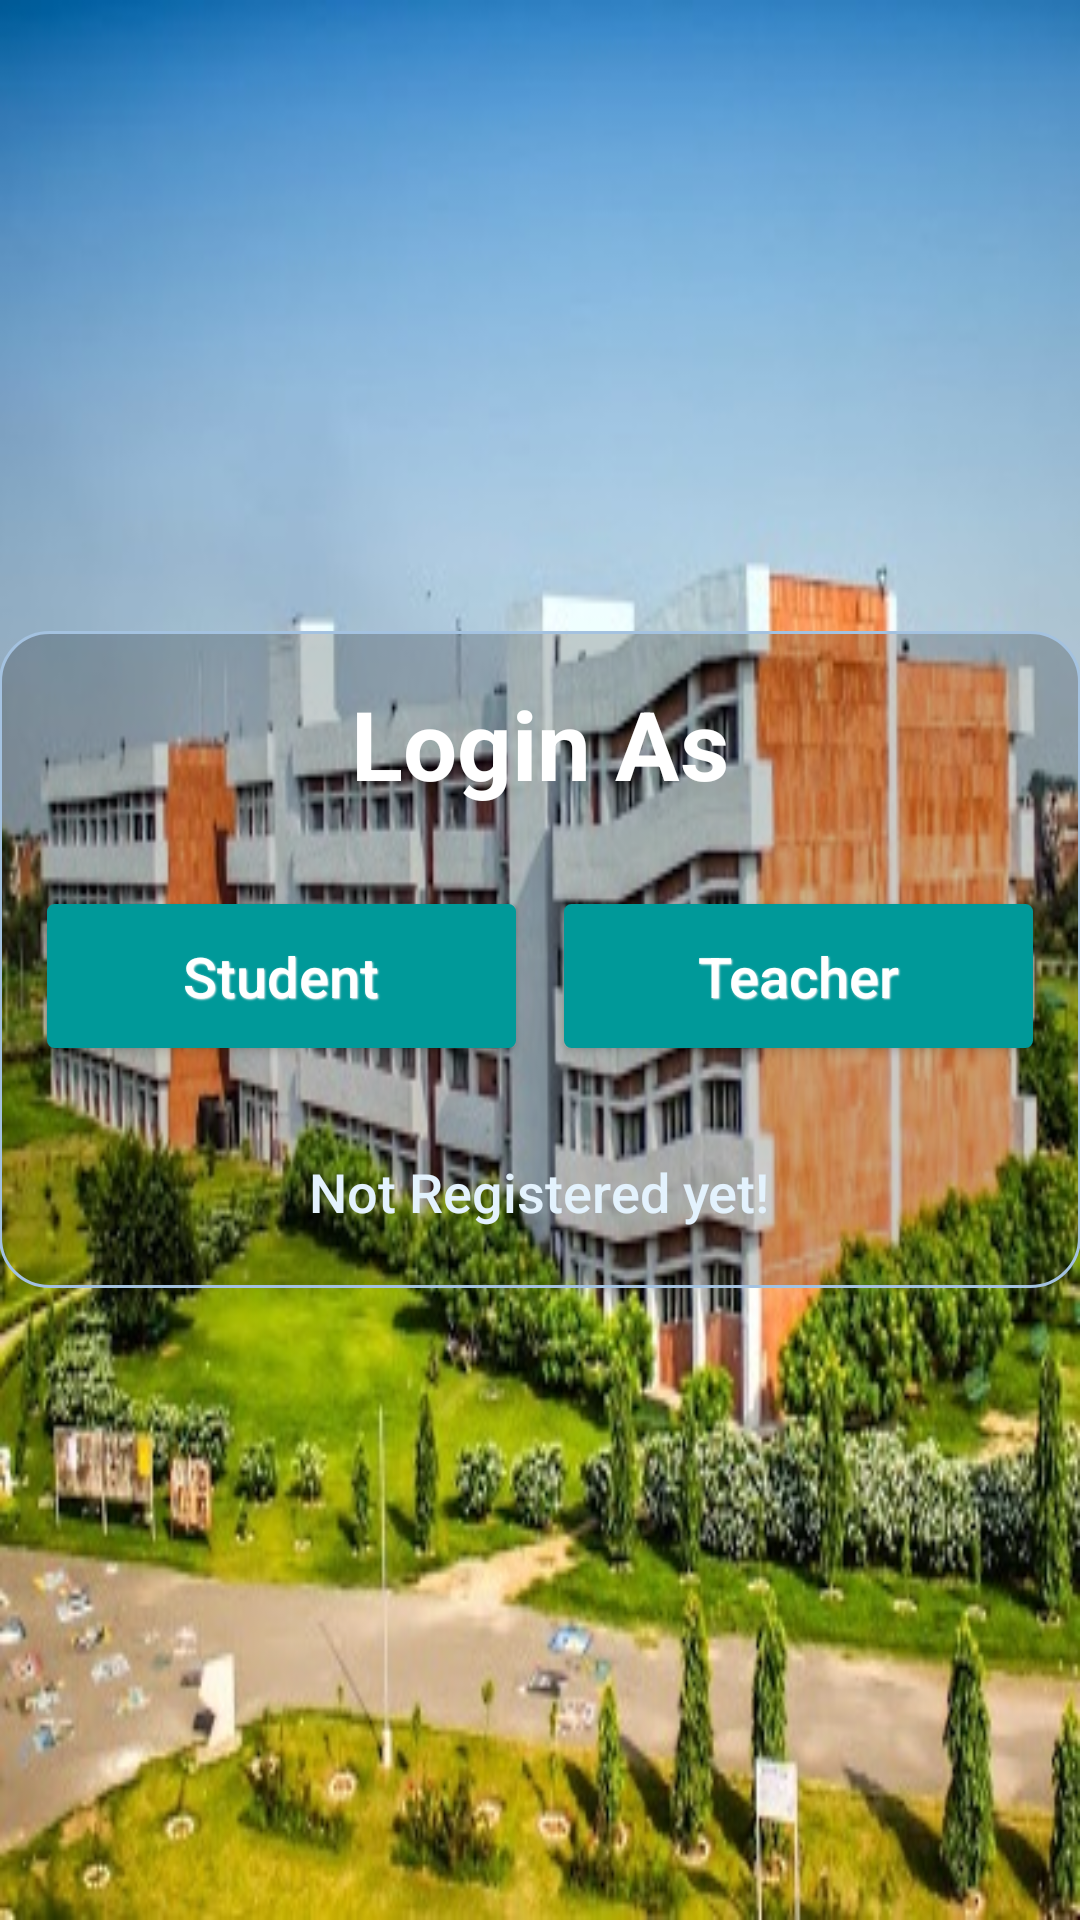

This screen was rendered from an Android layout file. Write that file and the resources it references.
<!-- AndroidManifest.xml: application theme AppTheme -->
<!-- res/layout/activity_main.xml -->
<RelativeLayout xmlns:android="http://schemas.android.com/apk/res/android"
    xmlns:tools="http://schemas.android.com/tools"
    android:id="@+id/CEB"
    android:layout_width="match_parent"
    android:layout_height="match_parent"
    android:background="@drawable/image"
    android:paddingBottom="@dimen/activity_vertical_margin"
    android:paddingLeft="@dimen/activity_horizontal_margin"
    android:paddingRight="@dimen/activity_horizontal_margin"
    android:paddingTop="@dimen/activity_vertical_margin"
    tools:context="xyz.leapmind.ceb.campus_e_board.Main.MainActivity">

    <LinearLayout
        android:layout_width="match_parent"
        android:layout_height="wrap_content"
        android:layout_centerInParent="true"
        android:background="@drawable/linerlayout_bg"
        android:orientation="vertical"
        android:padding="8dp">

        <TextView
            android:layout_width="match_parent"
            android:layout_height="wrap_content"
            android:layout_margin="8dp"
            android:gravity="center"
            android:text="@string/login_as"
            android:textColor="@color/login_as"
            android:textSize="32sp"
            android:textStyle="bold" />

        <LinearLayout
            android:layout_width="match_parent"
            android:layout_height="wrap_content"
            android:orientation="horizontal">

            

            <Button
                android:id="@+id/btn_login_student"
                style="@style/DefaultButtonText"
                android:layout_width="0dp"
                android:layout_height="wrap_content"
                android:layout_marginBottom="24dp"
                android:layout_marginLeft="8dp"
                android:layout_marginRight="8dp"
                android:layout_marginTop="24dp"
                android:layout_weight="1"
                android:background="@drawable/button_default_bg"
                android:padding="5dp"
                android:text="@string/login_student"
                android:textAllCaps="false" />

            <Button
                android:id="@+id/btn_login_teacher"
                style="@style/DefaultButtonText"
                android:layout_width="0dp"
                android:layout_height="wrap_content"
                android:layout_marginBottom="24dp"
                android:layout_marginLeft="8dp"
                android:layout_marginRight="8dp"
                android:layout_marginTop="24dp"
                android:layout_weight="1"
                android:background="@drawable/button_default_bg"
                android:padding="5dp"
                android:text="@string/login_teacher"
                android:textAllCaps="false" />

        </LinearLayout>

        <Button
            android:id="@+id/btn_reg"
            style="@style/Widget.AppCompat.Button.Borderless"
            android:layout_width="wrap_content"
            android:layout_height="wrap_content"
            android:layout_gravity="center"
            android:gravity="center"
            android:text="@string/not_register"
            android:textAllCaps="false"
            android:textColor="@color/flat_btn_text"
            android:textSize="18sp"
            android:theme="@style/flat_btn" />


    </LinearLayout>


</RelativeLayout>
<!-- resources referenced by this layout -->
<resources>
  <color name="flat_btn_text">#e3f2fd</color>
  <color name="login_as">#ffffff</color>
  <!-- drawable button_default_bg (drawable) -->
  <?xml version="1.0" encoding="utf-8"?>
  <selector xmlns:android="http://schemas.android.com/apk/res/android">
      <item android:state_pressed="false">
          <shape>
              <solid android:color="@color/btn_unpressed" />
              <stroke android:width="1dp" android:color="@color/btn_unpressed" />
              <corners android:radius="2dp" />
              <size android:height="24dp" />
          </shape>
      </item>
  
      <item android:state_pressed="true">
          <shape>
              <gradient android:angle="270" android:endColor="#bbdefb" android:startColor="@color/btn_unpressed" />
              <stroke android:width="1dp" android:color="#bbdefb" />
              <corners android:radius="2dp" />
  
          </shape>
      </item>
  
  </selector>
  <!-- drawable image: jpg bitmap (drawable, 75087 bytes) -->
  <!-- drawable linerlayout_bg (drawable) -->
  <?xml version="1.0" encoding="utf-8"?>
  <shape xmlns:android="http://schemas.android.com/apk/res/android"
      android:shape="rectangle">
      <solid android:color="#33000000" />
      <corners android:radius="8pt" />
      <stroke
          android:width="1dp"
          android:color="#A4C2E0" />
  
  </shape>
  <string name="login_as">Login As</string>
  <string name="login_student">Student</string>
  <string name="login_teacher">Teacher</string>
  <string name="not_register">Not Registered yet!</string>
  <style name="DefaultButtonText">
          <item name="android:textColor">#ffffff</item>
          <item name="android:textSize">9pt</item>
          <item name="android:gravity">center</item>
          <item name="android:paddingLeft">16dp</item>
          <item name="android:paddingRight">16dp</item>
          <item name="android:textStyle">normal</item>
          <item name="android:shadowColor">#f9f9f9</item>
          <item name="android:shadowDx">1</item>
          <item name="android:shadowDy">1</item>
          <item name="android:shadowRadius">1</item>
      </style>
  <style name="flat_btn" parent="Theme.AppCompat.Light">
          <item name="colorControlHighlight">@color/flat_btn_pressed</item>
      </style>
  <style name="AppTheme" parent="Theme.AppCompat.Light.NoActionBar">
          
          <item name="colorPrimary">#009999</item>
          
          <item name="colorPrimaryDark">#303F9F</item>
          
          <item name="colorAccent">#ffff66</item>
      </style>
  <color name="btn_unpressed">#009999</color>
  <color name="flat_btn_pressed">#ffff66</color>
</resources>
